Run: headless pygame with SDL's dummy video driver; simulated clock (each Clock.tick advances the game by its frame time, no real sleeping); random seed 0; keys injected as events and as key.get_pressed() state; no mouse input.
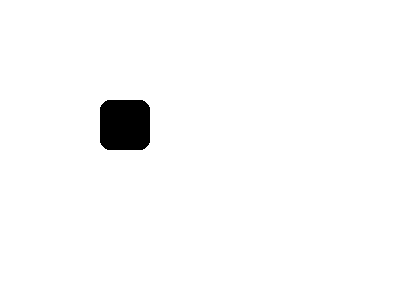
Frame 1 of 4 · flips 1–60 · no input
Frame 2 of 4 · flips 61–180 · tapped SPACE, RETURN · held RIGHT (→), D · screen unchanged from frame 1, image omitted
Frame 3 of 4 · flips 181–300 · held DOWN (↓), S · screen unchanged from frame 2, image omitted
Frame 4 of 4 · flips 301–420 · held LEFT (←), A, UP (↑), W · screen unchanged from frame 3, image omitted

The pygame program that drew these frames:

""" 02_draw_rect.py """

import sys
import pygame
from pygame.locals import QUIT, Rect

pygame.init()
SURFACE = pygame.display.set_mode((400, 300))
FPSCLOCK = pygame.time.Clock()

def main():
    while True:
        SURFACE.fill((255,255,255))
        for event in pygame.event.get():
            if event.type == QUIT:
                pygame.quit()
                sys.exit()
            
        pygame.draw.rect(SURFACE, (0,0,0), (100, 100, 50, 50), 0, 10)
        
        pygame.display.update()
        FPSCLOCK.tick(10)

if __name__ == '__main__':
    main()
